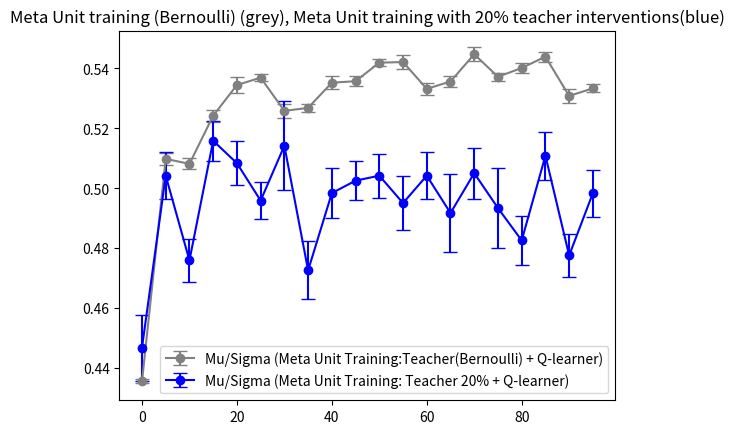

Generate this figure with matplotlib:
import numpy as np
import random

class DynaQAgent:
    def __init__(self, n_states, n_actions, epsilon=0.1, alpha=0.1, gamma=0.95, planning_steps=5):
        self.n_states = n_states
        self.n_actions = n_actions
        self.epsilon = epsilon
        self.alpha = alpha
        self.gamma = gamma
        self.planning_steps = planning_steps
        
        # Initialize Q-table and model
        self.q_table = np.zeros((n_states, n_actions))
        self.model = {}
        
    def choose_action(self, state):
        if random.uniform(0, 1) < self.epsilon:
            return np.random.choice(self.n_actions)
        else:
            return np.argmax(self.q_table[state])
        
    def update(self, state, action, reward, next_state):
        best_next_action = np.argmax(self.q_table[next_state])
        td_target = reward + self.gamma * self.q_table[next_state][best_next_action]
        td_error = td_target - self.q_table[state][action]
        self.q_table[state][action] += self.alpha * td_error
        
        # Store the transition in the model
        self.model[(state, action)] = (reward, next_state)
        
        # Planning phase
        for _ in range(self.planning_steps):
            s, a = random.choice(list(self.model.keys()))
            r, s_next = self.model[(s, a)]
            best_next_a = np.argmax(self.q_table[s_next])
            td_target = r + self.gamma * self.q_table[s_next][best_next_a]
            td_error = td_target - self.q_table[s][a]
            self.q_table[s][a] += self.alpha * td_error


# how to model the learner that peforms an action and does not get a reward any time that the action is performed (while assumsing that  the policy of the q-learner is not optimal )
class SimulatedHumanLearner:
    def __init__(self, n_states, error_probability, smart_action_sequence_learner):
        self.state = 0
        self.n_states = n_states
        self.error_probability = error_probability
        self.smart_action_sequence_learner = smart_action_sequence_learner   
        
    def perform_action(self, action):
        # The learner may progress or regress depending on action and error probability
        if random.uniform(0, 1) < self.error_probability:
            self.state = max(0, self.state)
            return 0  # Error made
        elif (action == self.smart_action_sequence_learner[self.state]):
            self.state = min(self.n_states - 1, self.state + 1)
            return 1  # No error
        else: 
            return 0 

    def get_state(self):
        return self.state

class SimulatedTeacher:
    def __init__(self, smart_action_sequence):
        self.smart_action_sequence = smart_action_sequence
    
    def should_intervene(self, avg_reward):
        # Inverse the average reward to determine the probability of intervention
        teacher_peak = 1 - avg_reward
        return np.random.binomial(1, teacher_peak) == 1

    def guide(self, human_learner):
        current_state = human_learner.get_state()
        if current_state < len(self.smart_action_sequence):
            action = self.smart_action_sequence[current_state]
            # Teacher ensures the learner progresses according to the smart action sequence
            human_learner.state = min(human_learner.n_states - 1, human_learner.state + 1)
            reward = 1
            return (current_state, action, reward, human_learner.get_state())  # No error, as the teacher is guiding correctly
        else:
            print ("weird case that should not take place")
            #return 0  # No guidance needed if beyond the smart action sequence

def simulate_learning(agent, human_learner, teacher, teacherF, episodes=100):
    
    rewards = []
    
    steps =0
    while (human_learner.get_state() < human_learner.n_states-1)  or (steps < episodes):
    #for episode in range(episodes):
               
        
        # Calculate the average reward (error rate) over the last 10 episodes
        avg_reward = np.mean(rewards[-10:]) if len(rewards) >= 10 else 1  # Use 1 if insufficient history
        
        # Decide whether the teacher should intervene based on a Bernoulli process
        if teacher.should_intervene(avg_reward) and teacherF==1:
            (state,  action, reward, next_state) = teacher.guide(human_learner)  # Teacher intervenes
        elif (teacherF==0.5): 
            threshold = random.uniform(0,1)
            
            if threshold < 0.2:
                
                (state,  action, reward, next_state) = teacher.guide(human_learner) 
            else: 
                state = human_learner.get_state()
                action = agent.choose_action(state)
                reward = human_learner.perform_action(action)  # Learner performs action based on Q-learner's decision
                next_state = human_learner.get_state()       
            
        else:
            state = human_learner.get_state()
            action = agent.choose_action(state)
            reward = human_learner.perform_action(action)  # Learner performs action based on Q-learner's decision
            next_state = human_learner.get_state()       
        agent.update(state, action, reward, next_state)
        rewards.append(reward)
        #print (teacher_flag, learner_flag, " :: ", state, action, reward, next_state)
        steps +=1
    
    avg_reward = np.mean(rewards)   
    #print (human_learner.get_state())
    return avg_reward

#############
# episodes == number of evaluations
def evaluate_policy(agent, human_learner, teacher, episodes=10):
    evaluation_rewards = []
    
    # Turn off exploration by setting epsilon to 0
    agent.epsilon = 0.2

    # Teacher does not intervene during evaluation
    teacher_intervention = False

    for episode in range(episodes):
        episode_rewards = 0
        human_learner.state = 0  # Reset the learner to the initial state
        steps = 0 
        while human_learner.get_state() < human_learner.n_states - 1:
            state = human_learner.get_state()
            action = agent.choose_action(state)  # Choose the best action based on the trained Q-table
            
            reward = human_learner.perform_action(action)
            next_state = human_learner.get_state()
            episode_rewards += reward
            #print (state, action, reward, next_state)
            steps +=1           
            # Break the loop if the learner reaches the final state
            if next_state == human_learner.n_states - 1:
                break

        evaluation_rewards.append(episode_rewards/steps)
        #print(f"Episode {episode+1}: Total Reward = {episode_rewards/steps}")
    
    avg_reward = np.mean(evaluation_rewards)
    #print(f"Average Reward over {episodes} evaluation episodes: {avg_reward}")
    
    return avg_reward

# simulation and eval
################

# Simulation parameters
n_states = 24  # Number of states (learner's capabilities)
n_actions = 4  # Number of possible exercise units
epsilon = 0.1  # Exploration factor
alpha = 0.1  # Learning rate
gamma = 0.95  # Discount factor
planning_steps = 5 # Number of planning steps for Dyna-Q (10 steps, 0.3 exploration during test)
error_probability = 0.6 # Probability that the learner makes an error

# Define the smart action sequence known to the teacher
smart_action_sequence = [0, 1, 2, 3] * (n_states // n_actions)
smart_action_sequence_learner = [1, 1, 2, 3] * (n_states // n_actions)
#print (len(smart_action_sequence))
# Instantiate the learner, agent, and teacher

training_iterations=100

def eval(training_iterations):
    # Simulate the learning process
    x= []
    y =[]
    agent = DynaQAgent(n_states, n_actions, epsilon, alpha, gamma, planning_steps)
    teacher = SimulatedTeacher(smart_action_sequence)

    
    for i in range (training_iterations):
        human_learner = SimulatedHumanLearner(n_states, error_probability, smart_action_sequence_learner)
        #print ("initial state", human_learner.get_state()) 
        av_reward_meta = simulate_learning(agent, human_learner, teacher, 1, episodes=30)
        x.append(av_reward_meta)
        av_reward_q_only = simulate_learning(agent, human_learner, teacher, 0.5, episodes=30)
        #av_reward_q_after_training = evaluate_policy(agent, human_learner, teacher, episodes=1)
        y.append(av_reward_q_only)
    return x, y


def run(average_iterations):
    x = []
    y =[]

    for i in range(average_iterations): 
        meta,q = eval(training_iterations)
        #print (x,y)
        x.append(meta)
        y.append(q)
    
    stacked_x = np.stack(x)
    stacked_y = np.stack(y)

    meta_m, meta_v = mean_var(stacked_x)
    q_m, q_v = mean_var(stacked_y)
    return  meta_m, meta_v, q_m, q_v

def mean_var(stacked):
    mean = np.mean(stacked, axis=0)
    variance = np.var(stacked, axis=0)
    return mean, variance



average_iterations =40
mean_x, variance_x, mean_y, variance_y = run(average_iterations)



import matplotlib.pyplot as plt
slice = 5
#plt.scatter(x, y)
#plt.show()
# learner_error = 0.4
plt.errorbar(np.arange(training_iterations)[::slice], mean_x[::slice], yerr=variance_x[::slice], fmt='o-', capsize=5, label='Mu/Sigma (Meta Unit Training:Teacher(Bernoulli) + Q-learner)', color="grey")
plt.errorbar(np.arange(training_iterations)[::slice], mean_y[::slice], yerr=variance_y[::slice], fmt='o-', capsize=5, label='Mu/Sigma (Meta Unit Training: Teacher 20% + Q-learner)', color="blue")
#plt.errorbar(np.arange(training_iterations)[::slice], mean_y[::slice], yerr=variance_y[::slice], fmt='o-', capsize=5, label='Mu/Sigma (Q-learner Training)', color="blue")
#plt.plot(x, label="Training (with teacher)", color="grey")
#plt.plot(y, label="Evaluation (without teacher)", color="blue")
#plt.xlabel("Number of training episodes (agent)")
#plt.ylabel("Improvement rate")
#plt.title ("Meta unit training (grey) and Q-learner evaluation (blue)")
plt.title("Meta Unit training (Bernoulli) (grey), Meta Unit training with 20% teacher interventions(blue)")
plt.legend()
plt.show()


